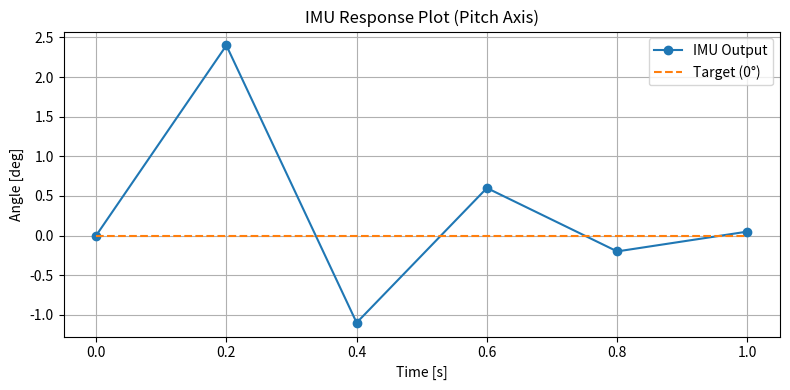

Reproduce this figure in Python.
# imu_response_plot.py
# ジンバルIMUログ（角度応答）を可視化するスクリプト

import matplotlib.pyplot as plt

# サンプルログ（時刻[s], IMU角度[deg]）
# 必要に応じてCSVや外部ログに置き換えてください
time_data = [0.0, 0.2, 0.4, 0.6, 0.8, 1.0]
imu_angle_data = [0.0, 2.4, -1.1, 0.6, -0.2, 0.05]

# 目標値（例：0 deg）
target_value = [0.0 for _ in time_data]

# プロット
plt.figure(figsize=(8, 4))
plt.plot(time_data, imu_angle_data, marker='o', label='IMU Output')
plt.plot(time_data, target_value, linestyle='--', label='Target (0°)')

plt.title("IMU Response Plot (Pitch Axis)")
plt.xlabel("Time [s]")
plt.ylabel("Angle [deg]")
plt.grid(True)
plt.legend()
plt.tight_layout()
plt.savefig("imu_response_plot.png", dpi=300)
plt.show()
